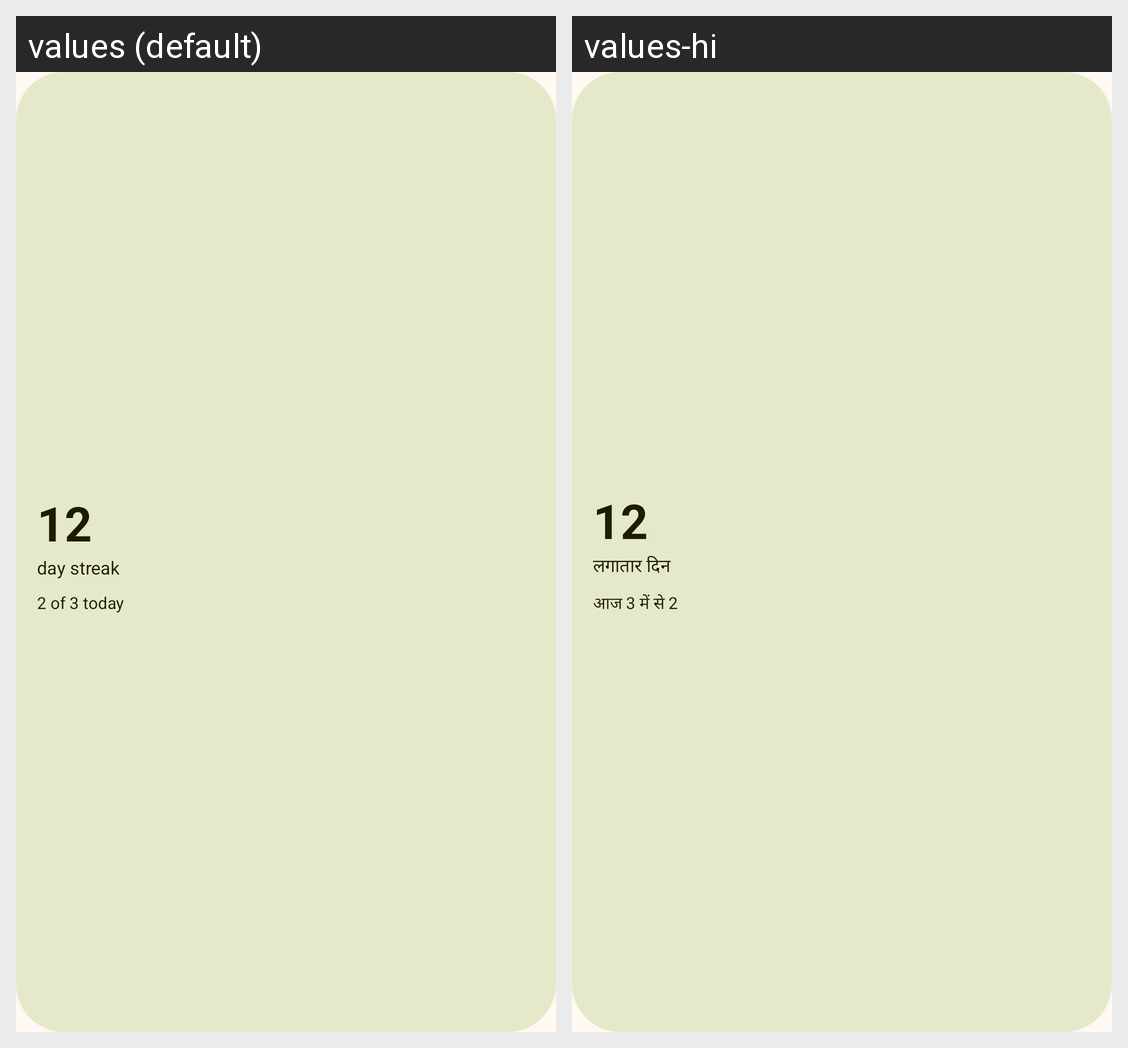

This grid shows one Android layout under two languages. Give, for every string resource on the screen, its name, the default text and each shown locale's text.
Android screen res/layout/widget_preview_streak.xml rendered under 2 locales, left to right: values (default), values-hi. Device: Nexus 5 (rendered at 1080×1920; each locale shown at half size, 540×960, under a caption strip naming it); theme Theme.GitaVerse.
Strings drawn on this screen, with the default value and each locale's value (text and hints the layout hard-codes, and strings that could not be matched under every locale, appear in the picture but are not listed):

widget_preview_streak_number
  values: 12
  values-hi: 12  [not translated; the default value is used]

widget_preview_streak_label
  values: day streak
  values-hi: लगातार दिन

widget_preview_streak_progress
  values: 2 of 3 today
  values-hi: आज 3 में से 2
